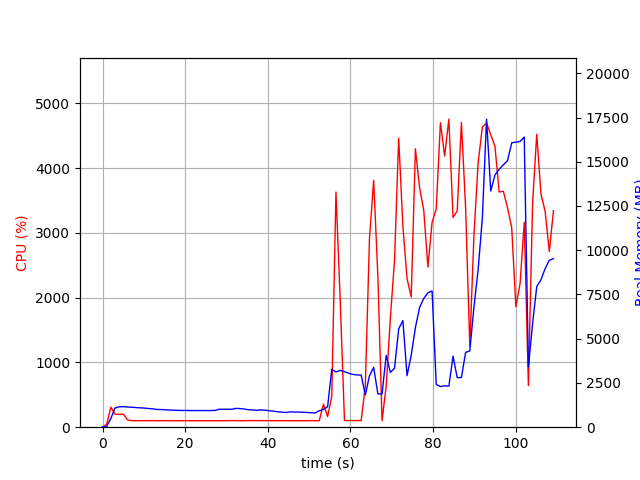

Data behind this chart, as committed beside it:
elapsed_time, nproc, cpu, mem_real, mem_virtual
3.62396240234375e-05, 1, 0.0, 10.46, 3192
1.006, 1, 46.7, 39, 609.2
2.015, 1, 308.4, 495, 4447
3.023, 1, 200.4, 1092, 5053
4.031, 1, 198.5, 1152, 5181
5.039, 1, 202.4, 1161, 5181
6.047, 1, 113.0, 1142, 5181
7.056, 1, 101.1, 1128, 5181
8.063, 1, 100.3, 1110, 5181
9.069, 1, 101.3, 1093, 5181
10.08, 1, 101.3, 1081, 5181
11.08, 1, 100.4, 1057, 5181
12.09, 1, 101.3, 1041, 5181
13.1, 1, 99.3, 1005, 5181
14.1, 1, 100.1, 998.6, 5181
15.11, 1, 101.2, 986, 5181
16.12, 1, 100.1, 970.5, 5181
17.13, 1, 99.1, 960.2, 5181
18.14, 1, 100.1, 951.4, 5181
19.15, 1, 100.1, 946.8, 5181
20.16, 1, 100.1, 946.8, 5181
21.17, 1, 100.1, 940.1, 5181
22.18, 1, 100.2, 940.1, 5181
23.18, 1, 100.2, 940.1, 5181
24.19, 1, 100.1, 940.1, 5181
25.2, 1, 99.1, 940.1, 5181
26.21, 1, 100.1, 940.1, 5181
27.22, 1, 100.1, 948.1, 5181
28.23, 1, 99.0, 1015, 5229
29.24, 1, 100.9, 1014, 5229
30.25, 1, 99.0, 1017, 5389
31.26, 1, 102.9, 1013, 5389
32.27, 1, 101.0, 1064, 5389
33.28, 1, 100.0, 1052, 5389
34.29, 1, 100.0, 1026, 5389
35.3, 1, 102.0, 985.9, 5389
36.31, 1, 102.0, 974.2, 5389
37.32, 1, 101.1, 957.2, 5389
38.33, 1, 101.1, 978.6, 5389
39.34, 1, 101.0, 960.8, 5389
40.35, 1, 101.0, 932.1, 5389
41.36, 1, 101.0, 906.5, 5389
42.37, 1, 100.1, 872.2, 5389
43.38, 1, 101.1, 852, 5389
44.39, 1, 100.2, 829, 5389
45.39, 1, 100.1, 867.2, 5389
46.4, 1, 100.0, 855.1, 5389
47.41, 1, 100.9, 855.1, 5389
48.43, 1, 99.9, 847.8, 5389
49.43, 1, 100.1, 832.1, 5389
50.44, 1, 101.1, 817.6, 5389
51.45, 1, 100.1, 801.1, 5389
52.46, 1, 100.2, 925.3, 5389
53.47, 1, 356.3, 1011, 5471
54.48, 1, 164.5, 1159, 5939
55.49, 1, 477.4, 3279, 12229
56.5, 1, 3631, 3120, 12229
57.55, 1, 1927, 3210, 12416
58.56, 1, 103.0, 3137, 12416
59.57, 1, 103.0, 3049, 12416
... 49 more rows
